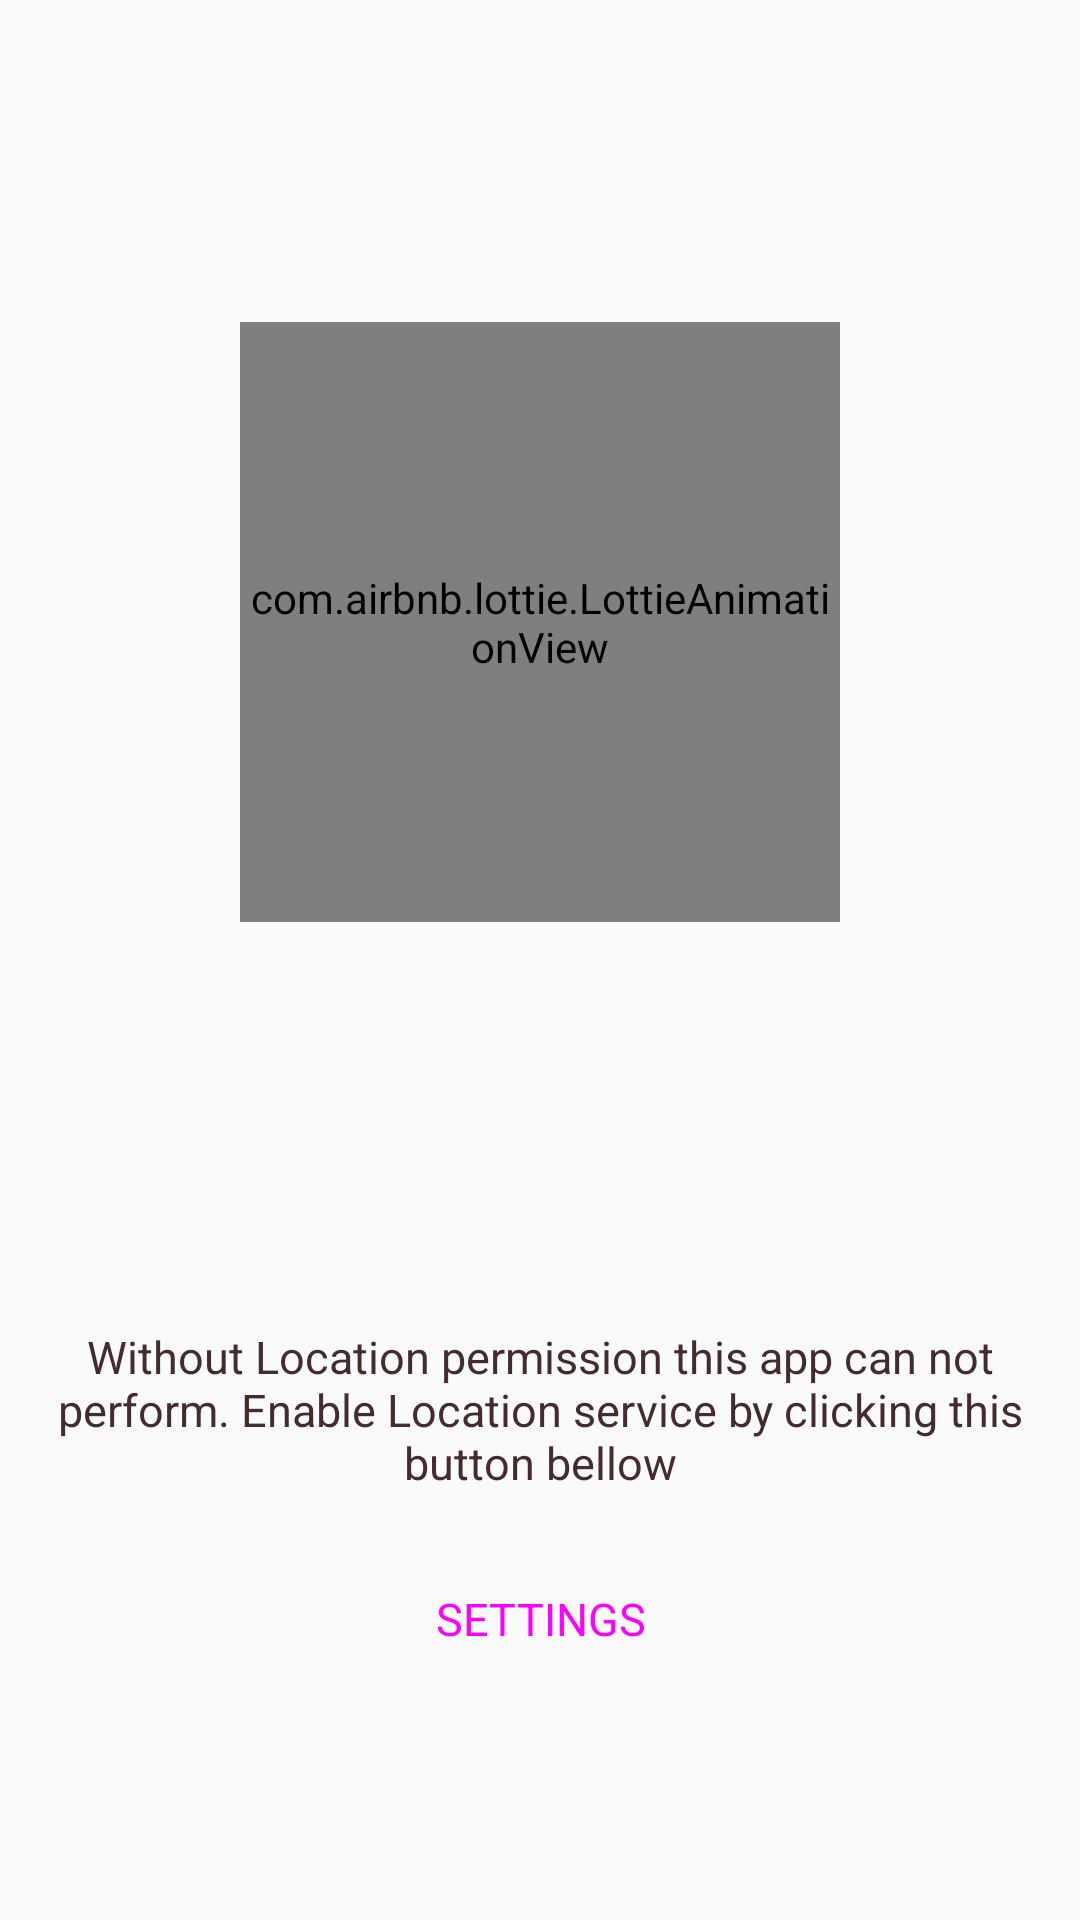

Reconstruct the res/layout file that produces this screen, plus the resources it refers to.
<!-- AndroidManifest.xml: application theme AppTheme -->
<!-- res/layout/fragment_missing_permission.xml -->
<?xml version="1.0" encoding="utf-8"?>
<androidx.constraintlayout.widget.ConstraintLayout xmlns:android="http://schemas.android.com/apk/res/android"
                                                   xmlns:app="http://schemas.android.com/apk/res-auto"
                                                   xmlns:tools="http://schemas.android.com/tools"
                                                   android:layout_width="match_parent"
                                                   android:layout_height="match_parent">

    <com.airbnb.lottie.LottieAnimationView
            android:id="@+id/animation_view"
            android:layout_width="200dp"
            android:layout_height="200dp"

            app:lottie_rawRes="@raw/permission"
            app:lottie_loop="true"
            app:lottie_autoPlay="true"
            app:layout_constraintEnd_toEndOf="parent" app:layout_constraintStart_toStartOf="parent"
            app:layout_constraintTop_toTopOf="parent" android:layout_marginTop="28dp" android:layout_marginBottom="8dp"
            app:layout_constraintBottom_toBottomOf="parent" app:layout_constraintVertical_bias="0.196"/>
    <TextView
            android:text="@string/permission_description"
            android:layout_width="wrap_content"
            android:layout_height="wrap_content"
            android:textColor="?android:attr/textColorPrimary"
            android:textSize="15sp"
            android:padding="10dp"
            android:gravity="center_horizontal"
            android:id="@+id/textView" android:layout_marginTop="56dp"
            app:layout_constraintTop_toBottomOf="@+id/animation_view"
            app:layout_constraintStart_toStartOf="@+id/animation_view"
            app:layout_constraintEnd_toEndOf="@+id/animation_view" app:layout_constraintHorizontal_bias="0.5"
            app:layout_constraintBottom_toTopOf="@+id/settings_button" app:layout_constraintVertical_chainStyle="packed"/>
    <Button
            android:text="Settings"
            android:layout_width="wrap_content"
            android:layout_height="wrap_content"
            style="@style/Widget.MaterialComponents.Button"
            android:textAllCaps="true"
            android:textSize="15sp"
            android:id="@+id/settings_button" android:layout_marginTop="8dp"
            app:layout_constraintTop_toBottomOf="@+id/textView"
            app:layout_constraintStart_toStartOf="@+id/animation_view"
            app:layout_constraintEnd_toEndOf="@+id/animation_view" android:layout_marginBottom="8dp"
            app:layout_constraintBottom_toBottomOf="parent" app:layout_constraintVertical_bias="0.0"
            app:layout_constraintHorizontal_bias="0.5"/>

</androidx.constraintlayout.widget.ConstraintLayout>
<!-- resources referenced by this layout -->
<resources>
  <string name="permission_description">Without Location permission this app can not perform. Enable Location service
          by clicking this button bellow
      </string>
  <style name="AppTheme" parent="Theme.AppCompat.Light.DarkActionBar">
          
          <item name="colorPrimary">@color/colorPrimary</item>
          <item name="colorPrimaryDark">@color/colorPrimaryDark</item>
          <item name="colorAccent">@color/colorAccent</item>
          <item name="android:textColorPrimary">@color/textColorPrimary</item>
      </style>
  <color name="colorPrimary">#008577</color>
  <color name="colorPrimaryDark">#00574B</color>
  <color name="colorAccent">#D81B60</color>
  <color name="textColorPrimary">#442C2E</color>
</resources>
